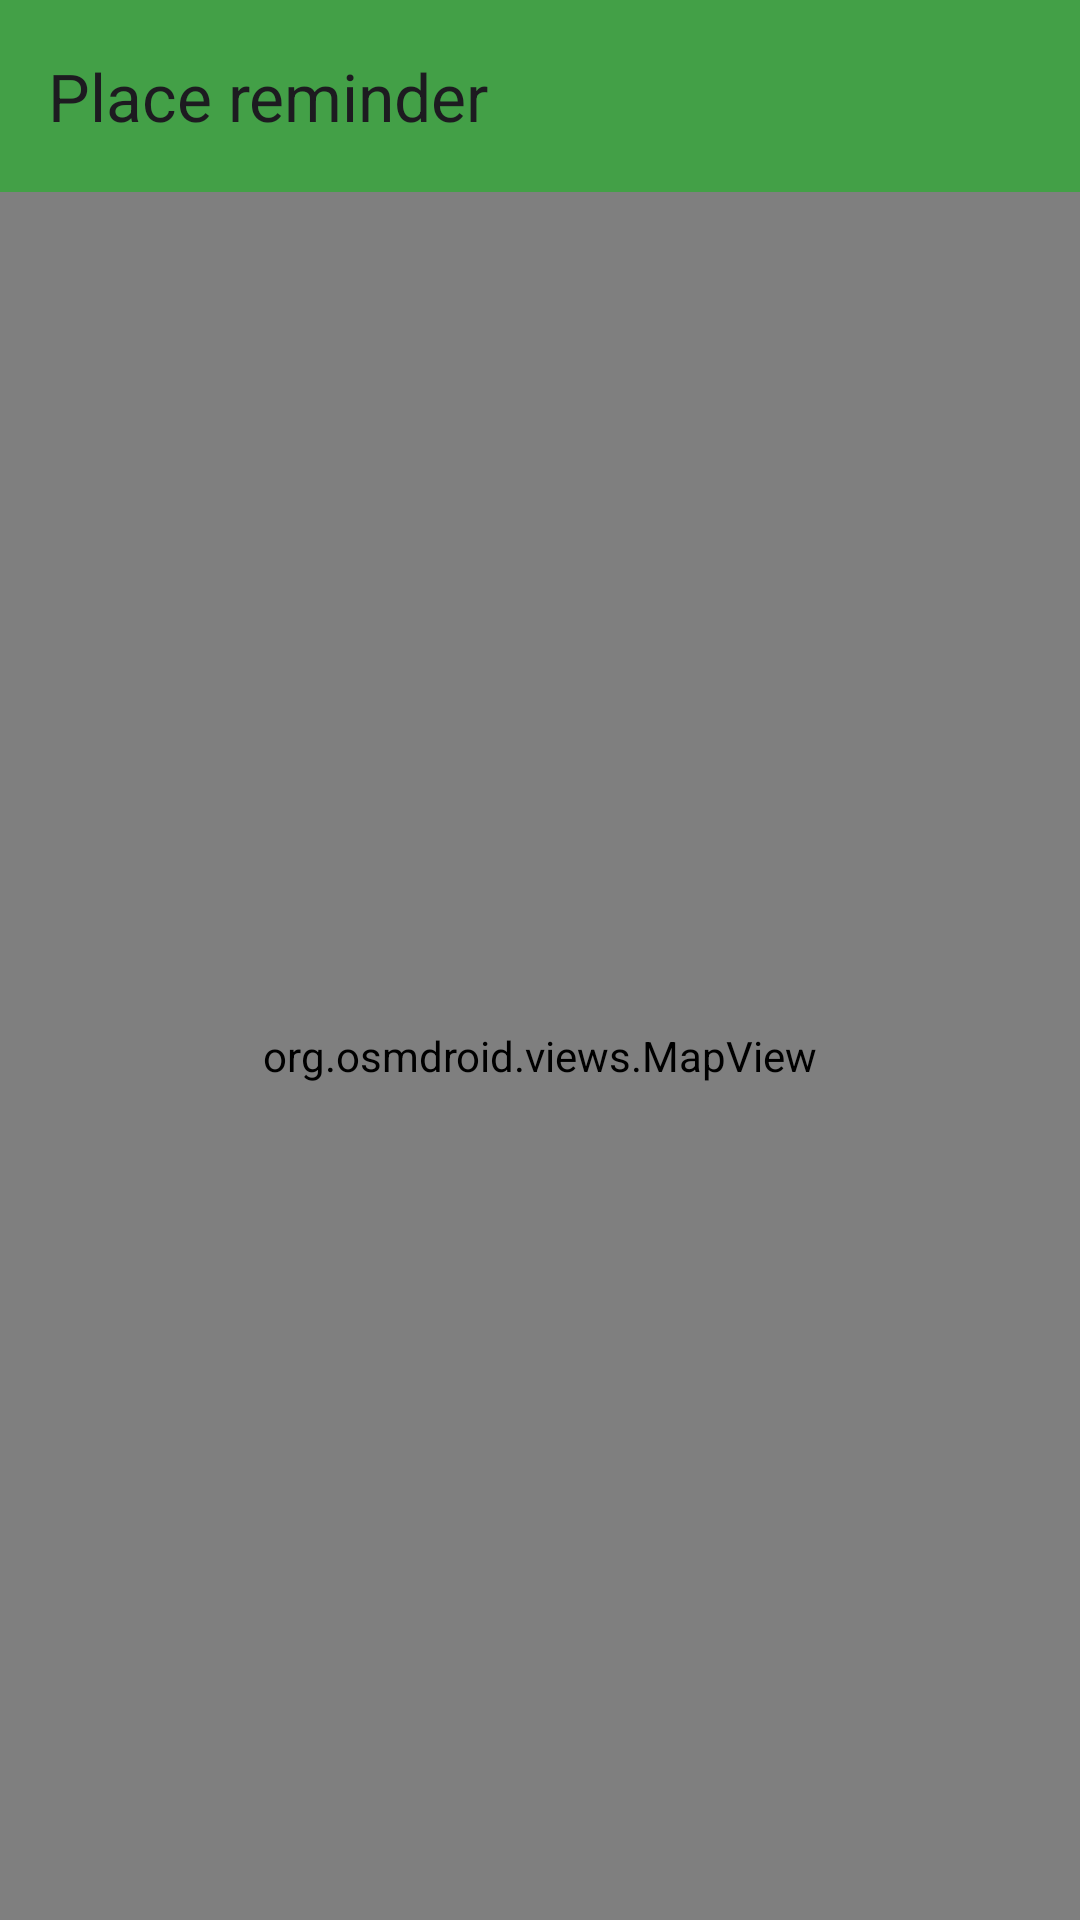

Here is an Android app screen rendered from its layout file. Give the layout XML and the strings, colors and styles it references.
<!-- AndroidManifest.xml: application theme Theme.PlaceReminder3 -->
<!-- res/layout/activity_main.xml -->
<?xml version="1.0" encoding="utf-8"?>
<LinearLayout xmlns:android="http://schemas.android.com/apk/res/android"
    xmlns:app="http://schemas.android.com/apk/res-auto"
    xmlns:tools="http://schemas.android.com/tools"
    android:layout_width="match_parent"
    android:layout_height="match_parent"
    tools:context=".MainActivity"
    android:orientation="vertical">

    <androidx.appcompat.widget.Toolbar
        android:id="@+id/main_toolBar"
        android:layout_width="match_parent"
        android:layout_height="wrap_content"
        app:title="Place reminder"
        android:background="@color/mapPalette"/>

    <View
        android:id="@+id/go_to_menu_anchor"
        android:layout_width="0dp"
        android:layout_height="0dp"
        android:visibility="invisible"
        android:layout_gravity="end"/>


    <org.osmdroid.views.MapView
        android:id="@+id/map"
        android:layout_width="fill_parent"
        android:layout_height="fill_parent"/>



</LinearLayout>
<!-- resources referenced by this layout -->
<resources>
  <color name="mapPalette">#43A047</color>
  <style name="Theme.PlaceReminder3" parent="Base.Theme.PlaceReminder3" />
  <style name="Base.Theme.PlaceReminder3" parent="Theme.Material3.DayNight.NoActionBar">
          
           <item name="colorPrimary">@color/mapPaletteDark</item>
      </style>
  <color name="mapPaletteDark">#1B5E20</color>
</resources>
